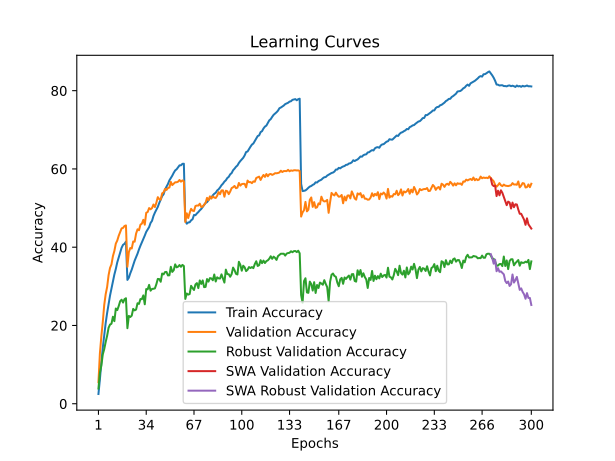

The data file committed next to this chart (first rows):
time; train_accuracy; train_loss; valid_accuracy; valid_loss; valid_accuracy_robust; valid_accuracy_swa; valid_accuracy_robust_swa
547,5919; 2,4987; 5,1466; 5,5200; 4,7971; 3,8966; 5,5200; 3,8966
911,8591; 6,2213; 4,8167; 12,8700; 4,3032; 7,8966; 12,8700; 7,8966
1427,2931; 10,5237; 4,5016; 17,2150; 4,1362; 9,7241; 17,2150; 9,7241
1989,4942; 14,3350; 4,2751; 20,9150; 3,8977; 12,6207; 20,9150; 12,6207
2287,8677; 17,6250; 4,1015; 25,2550; 3,7308; 13,9655; 25,2550; 13,9655
2823,9435; 20,6388; 3,9582; 28,0050; 3,6301; 15,7931; 28,0050; 15,7931
3320,5955; 23,1962; 3,8368; 29,8400; 3,5517; 17,3793; 29,8400; 17,3793
3750,5050; 25,4325; 3,7304; 32,8500; 3,4169; 19,4138; 32,8500; 19,4138
4288,0436; 27,6525; 3,6316; 34,7200; 3,3842; 20,2414; 34,7200; 20,2414
4693,3424; 29,4988; 3,5513; 35,6150; 3,3663; 20,4483; 35,6150; 20,4483
5248,0282; 31,2900; 3,4718; 37,7200; 3,2979; 22,2414; 37,7200; 22,2414
5715,0839; 33,0237; 3,3994; 39,0500; 3,2548; 21,1034; 39,0500; 21,1034
6201,1819; 34,4612; 3,3294; 40,9300; 3,1727; 24,3448; 40,9300; 24,3448
6760,0539; 36,1425; 3,2623; 41,7100; 3,1714; 23,9310; 41,7100; 23,9310
7185,8640; 37,4250; 3,2116; 42,9250; 3,1330; 24,9655; 42,9250; 24,9655
7759,5231; 38,7550; 3,1623; 43,9250; 3,0764; 26,2069; 43,9250; 26,2069
8300,3666; 39,8650; 3,1121; 44,8200; 3,0598; 26,5862; 44,8200; 26,5862
8873,3497; 40,6163; 3,0809; 44,9400; 3,0624; 25,8621; 44,9400; 25,8621
9434,7387; 40,8612; 3,0688; 45,4250; 3,0467; 26,7241; 45,4250; 26,7241
9923,8206; 41,4350; 3,0497; 45,5700; 3,0318; 26,9655; 45,5700; 26,9655
10403,6639; 31,6487; 3,4489; 35,0050; 3,4203; 19,3103; 35,0050; 19,3103
10883,5095; 32,2163; 3,4291; 38,7450; 3,2738; 22,4483; 38,7450; 22,4483
11433,7840; 33,3488; 3,3781; 39,8050; 3,2002; 22,1724; 39,8050; 22,1724
11976,5381; 34,2875; 3,3358; 39,6750; 3,2124; 22,5172; 39,6750; 22,5172
12479,6254; 35,4338; 3,2887; 41,4650; 3,1756; 24,2414; 41,4650; 24,2414
13058,1806; 36,5613; 3,2441; 41,4100; 3,1720; 23,8621; 41,4100; 23,8621
13398,6600; 37,4663; 3,2075; 43,4800; 3,0628; 24,0690; 43,4800; 24,0690
13943,4385; 38,3563; 3,1630; 44,5800; 3,0457; 25,6897; 44,5800; 25,6897
14505,5042; 39,4363; 3,1314; 44,3400; 3,1033; 25,5172; 44,3400; 25,5172
14954,6927; 40,3850; 3,0899; 45,7600; 2,9719; 26,7586; 45,7600; 26,7586
15533,9138; 41,2238; 3,0531; 46,0250; 2,9910; 26,7241; 46,0250; 26,7241
15886,7340; 42,0225; 3,0194; 47,0050; 2,9626; 27,6897; 47,0050; 27,6897
16393,8216; 42,9750; 2,9822; 45,7550; 2,9919; 25,4138; 45,7550; 25,4138
16799,0126; 43,9237; 2,9485; 48,8050; 2,9214; 29,3103; 48,8050; 29,3103
17068,7569; 44,5613; 2,9144; 48,9950; 2,8787; 29,2414; 48,9950; 29,2414
17350,5048; 45,1437; 2,8914; 50,0050; 2,8393; 30,3793; 50,0050; 30,3793
17668,2171; 46,2000; 2,8497; 49,7000; 2,8342; 28,8966; 49,7000; 28,8966
17941,7579; 46,7375; 2,8228; 50,0000; 2,8481; 29,3448; 50,0000; 29,3448
18238,6720; 47,9800; 2,7811; 50,9200; 2,8046; 29,3793; 50,9200; 29,3793
18596,1782; 48,8488; 2,7516; 50,2650; 2,8273; 29,4828; 50,2650; 29,4828
18858,7526; 49,5562; 2,7173; 51,3750; 2,8389; 30,5517; 51,3750; 30,5517
19186,8380; 50,3038; 2,6874; 52,7950; 2,7609; 31,8966; 52,7950; 31,8966
19459,3674; 51,3025; 2,6552; 52,2950; 2,7663; 31,8621; 52,2950; 31,8621
19628,8722; 52,1750; 2,6229; 52,1550; 2,7971; 31,1724; 52,1550; 31,1724
19941,4616; 53,0600; 2,5926; 53,7750; 2,7248; 33,2759; 53,7750; 33,2759
20328,4783; 53,5350; 2,5658; 54,0150; 2,7264; 33,0690; 54,0150; 33,0690
20560,7332; 54,7062; 2,5261; 54,9100; 2,6728; 33,6552; 54,9100; 33,6552
20883,6091; 55,4800; 2,4970; 54,6350; 2,6860; 33,6897; 54,6350; 33,6897
21257,5754; 56,1525; 2,4717; 55,1350; 2,6863; 32,7931; 55,1350; 32,7931
21422,0081; 57,0812; 2,4455; 55,2550; 2,6908; 32,8276; 55,2550; 32,8276
21556,3834; 57,6788; 2,4216; 56,6900; 2,6399; 35,0000; 56,6900; 35,0000
21818,1735; 58,2863; 2,3949; 55,8800; 2,6601; 33,6897; 55,8800; 33,6897
21958,5077; 59,0200; 2,3744; 56,2200; 2,6667; 34,1379; 56,2200; 34,1379
22129,0326; 59,6275; 2,3557; 56,6000; 2,6373; 35,6207; 56,6000; 35,6207
22311,2587; 59,9188; 2,3386; 56,6000; 2,6388; 34,8621; 56,6000; 34,8621
22460,1942; 60,4425; 2,3238; 56,7500; 2,6324; 35,0345; 56,7500; 35,0345
22596,1424; 60,9200; 2,3097; 57,1850; 2,6250; 35,4483; 57,1850; 35,4483
22812,8568; 60,9237; 2,3077; 56,7550; 2,6333; 35,0000; 56,7550; 35,0000
22960,5587; 61,3113; 2,2962; 57,0750; 2,6244; 35,4828; 57,0750; 35,4828
23090,9233; 61,3350; 2,2922; 56,8450; 2,6263; 35,2069; 56,8450; 35,2069
... 240 more rows
